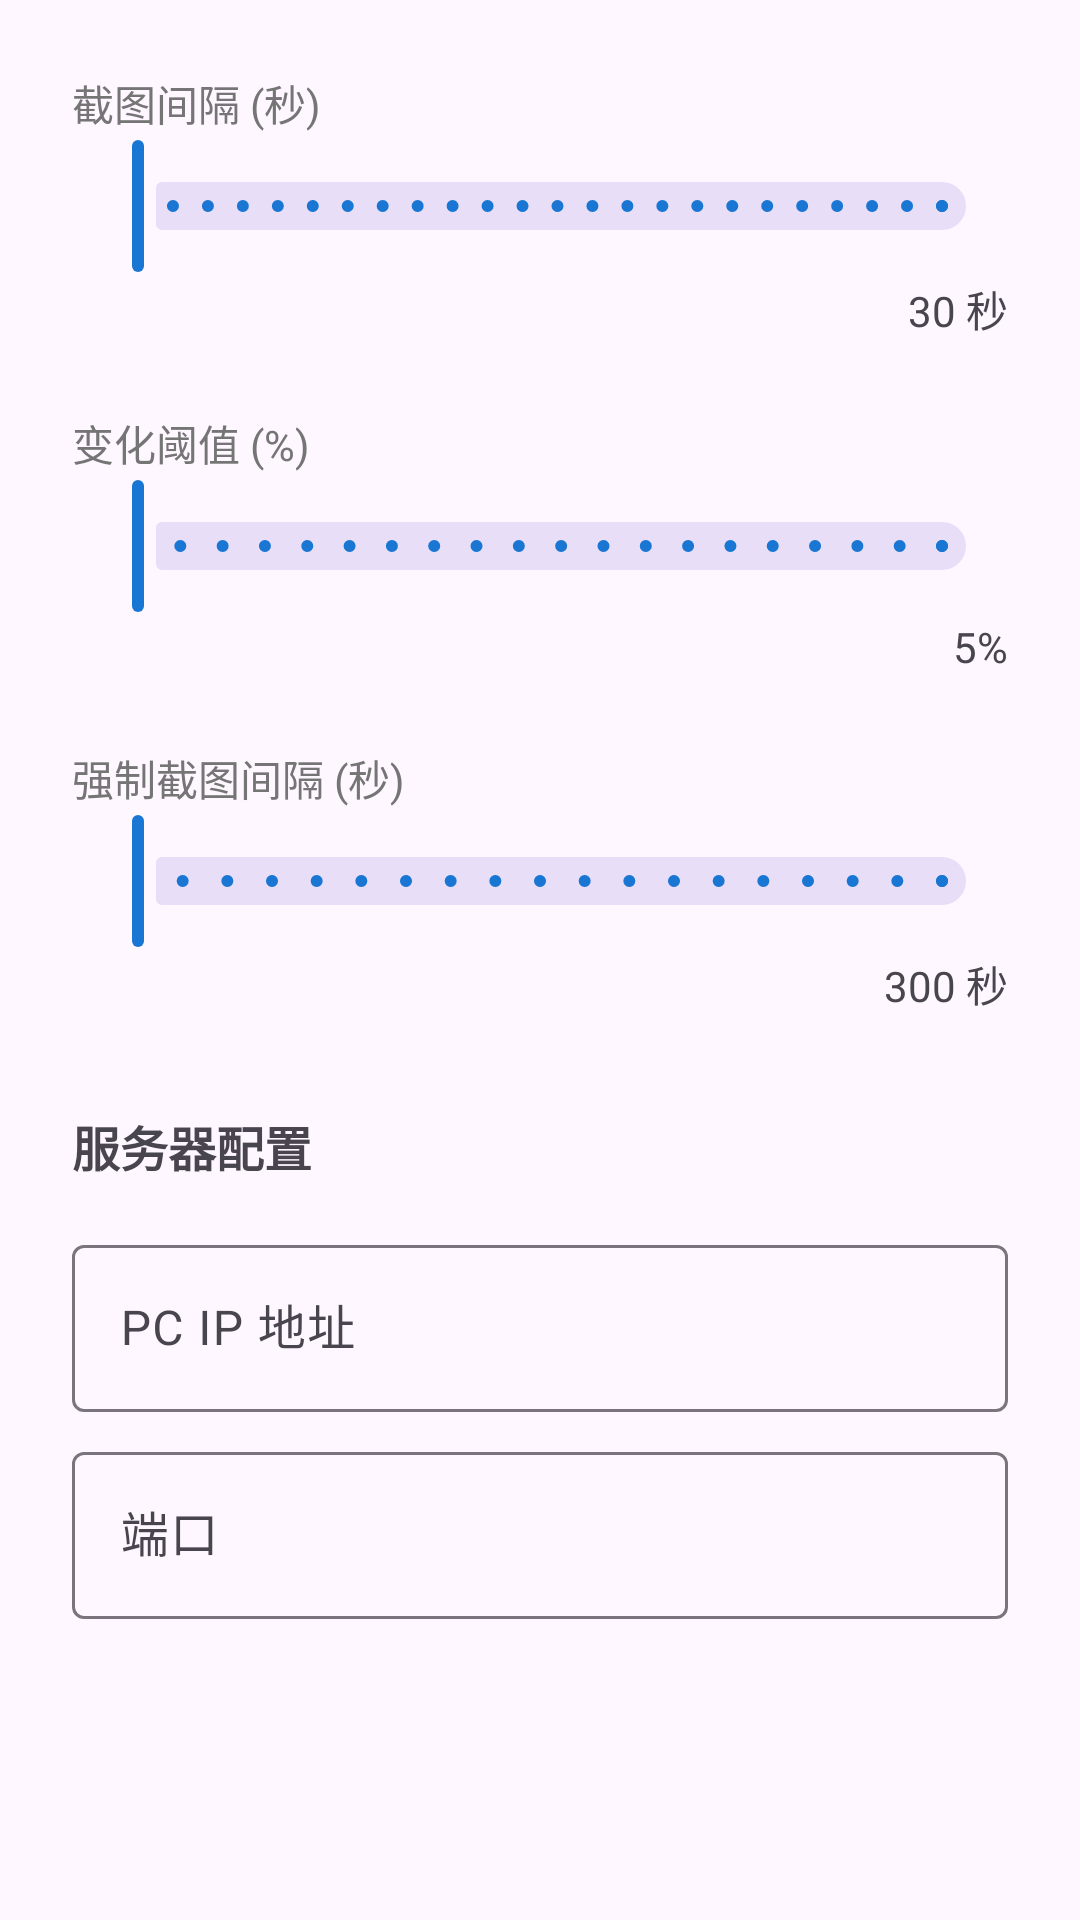

Android layout source for this screen:
<!-- AndroidManifest.xml: application theme Theme.RecallMobile -->
<!-- res/layout/activity_settings.xml -->
<?xml version="1.0" encoding="utf-8"?>
<LinearLayout
    xmlns:android="http://schemas.android.com/apk/res/android"
    xmlns:tools="http://schemas.android.com/tools"
    android:layout_width="match_parent"
    android:layout_height="match_parent"
    android:orientation="vertical"
    android:padding="24dp"
    tools:context=".SettingsActivity">

    
    <TextView
        android:layout_width="wrap_content"
        android:layout_height="wrap_content"
        android:text="@string/capture_interval"
        android:textSize="14sp"
        android:textColor="@color/gray" />

    <com.google.android.material.slider.Slider
        android:id="@+id/intervalSlider"
        android:layout_width="match_parent"
        android:layout_height="wrap_content"
        android:valueFrom="5"
        android:valueTo="120"
        android:stepSize="5" />

    <TextView
        android:id="@+id/intervalValue"
        android:layout_width="wrap_content"
        android:layout_height="wrap_content"
        android:layout_gravity="end"
        android:text="30 秒"
        android:textSize="14sp" />

    
    <TextView
        android:layout_width="wrap_content"
        android:layout_height="wrap_content"
        android:layout_marginTop="24dp"
        android:text="@string/change_threshold"
        android:textSize="14sp"
        android:textColor="@color/gray" />

    <com.google.android.material.slider.Slider
        android:id="@+id/thresholdSlider"
        android:layout_width="match_parent"
        android:layout_height="wrap_content"
        android:valueFrom="1"
        android:valueTo="20"
        android:stepSize="1" />

    <TextView
        android:id="@+id/thresholdValue"
        android:layout_width="wrap_content"
        android:layout_height="wrap_content"
        android:layout_gravity="end"
        android:text="5%"
        android:textSize="14sp" />

    
    <TextView
        android:layout_width="wrap_content"
        android:layout_height="wrap_content"
        android:layout_marginTop="24dp"
        android:text="@string/force_interval"
        android:textSize="14sp"
        android:textColor="@color/gray" />

    <com.google.android.material.slider.Slider
        android:id="@+id/forceIntervalSlider"
        android:layout_width="match_parent"
        android:layout_height="wrap_content"
        android:valueFrom="60"
        android:valueTo="600"
        android:stepSize="30" />

    <TextView
        android:id="@+id/forceIntervalValue"
        android:layout_width="wrap_content"
        android:layout_height="wrap_content"
        android:layout_gravity="end"
        android:text="300 秒"
        android:textSize="14sp" />

    
    <TextView
        android:layout_width="wrap_content"
        android:layout_height="wrap_content"
        android:layout_marginTop="32dp"
        android:text="@string/server_config"
        android:textSize="16sp"
        android:textStyle="bold" />

    <com.google.android.material.textfield.TextInputLayout
        android:layout_width="match_parent"
        android:layout_height="wrap_content"
        android:layout_marginTop="16dp"
        android:hint="@string/server_ip">

        <com.google.android.material.textfield.TextInputEditText
            android:id="@+id/serverIpInput"
            android:layout_width="match_parent"
            android:layout_height="wrap_content"
            android:inputType="text" />
    </com.google.android.material.textfield.TextInputLayout>

    <com.google.android.material.textfield.TextInputLayout
        android:layout_width="match_parent"
        android:layout_height="wrap_content"
        android:layout_marginTop="8dp"
        android:hint="@string/server_port">

        <com.google.android.material.textfield.TextInputEditText
            android:id="@+id/serverPortInput"
            android:layout_width="match_parent"
            android:layout_height="wrap_content"
            android:inputType="number" />
    </com.google.android.material.textfield.TextInputLayout>

</LinearLayout>
<!-- resources referenced by this layout -->
<resources>
  <color name="gray">#757575</color>
  <string name="capture_interval">截图间隔 (秒)</string>
  <string name="change_threshold">变化阈值 (%)</string>
  <string name="force_interval">强制截图间隔 (秒)</string>
  <string name="server_config">服务器配置</string>
  <string name="server_ip">PC IP 地址</string>
  <string name="server_port">端口</string>
  <style name="Theme.RecallMobile" parent="Theme.Material3.DayNight">
          <item name="colorPrimary">@color/primary</item>
          <item name="colorOnPrimary">@color/white</item>
          <item name="colorSecondary">@color/accent</item>
      </style>
  <color name="primary">#1976D2</color>
  <color name="white">#FFFFFF</color>
  <color name="accent">#FF5722</color>
</resources>
